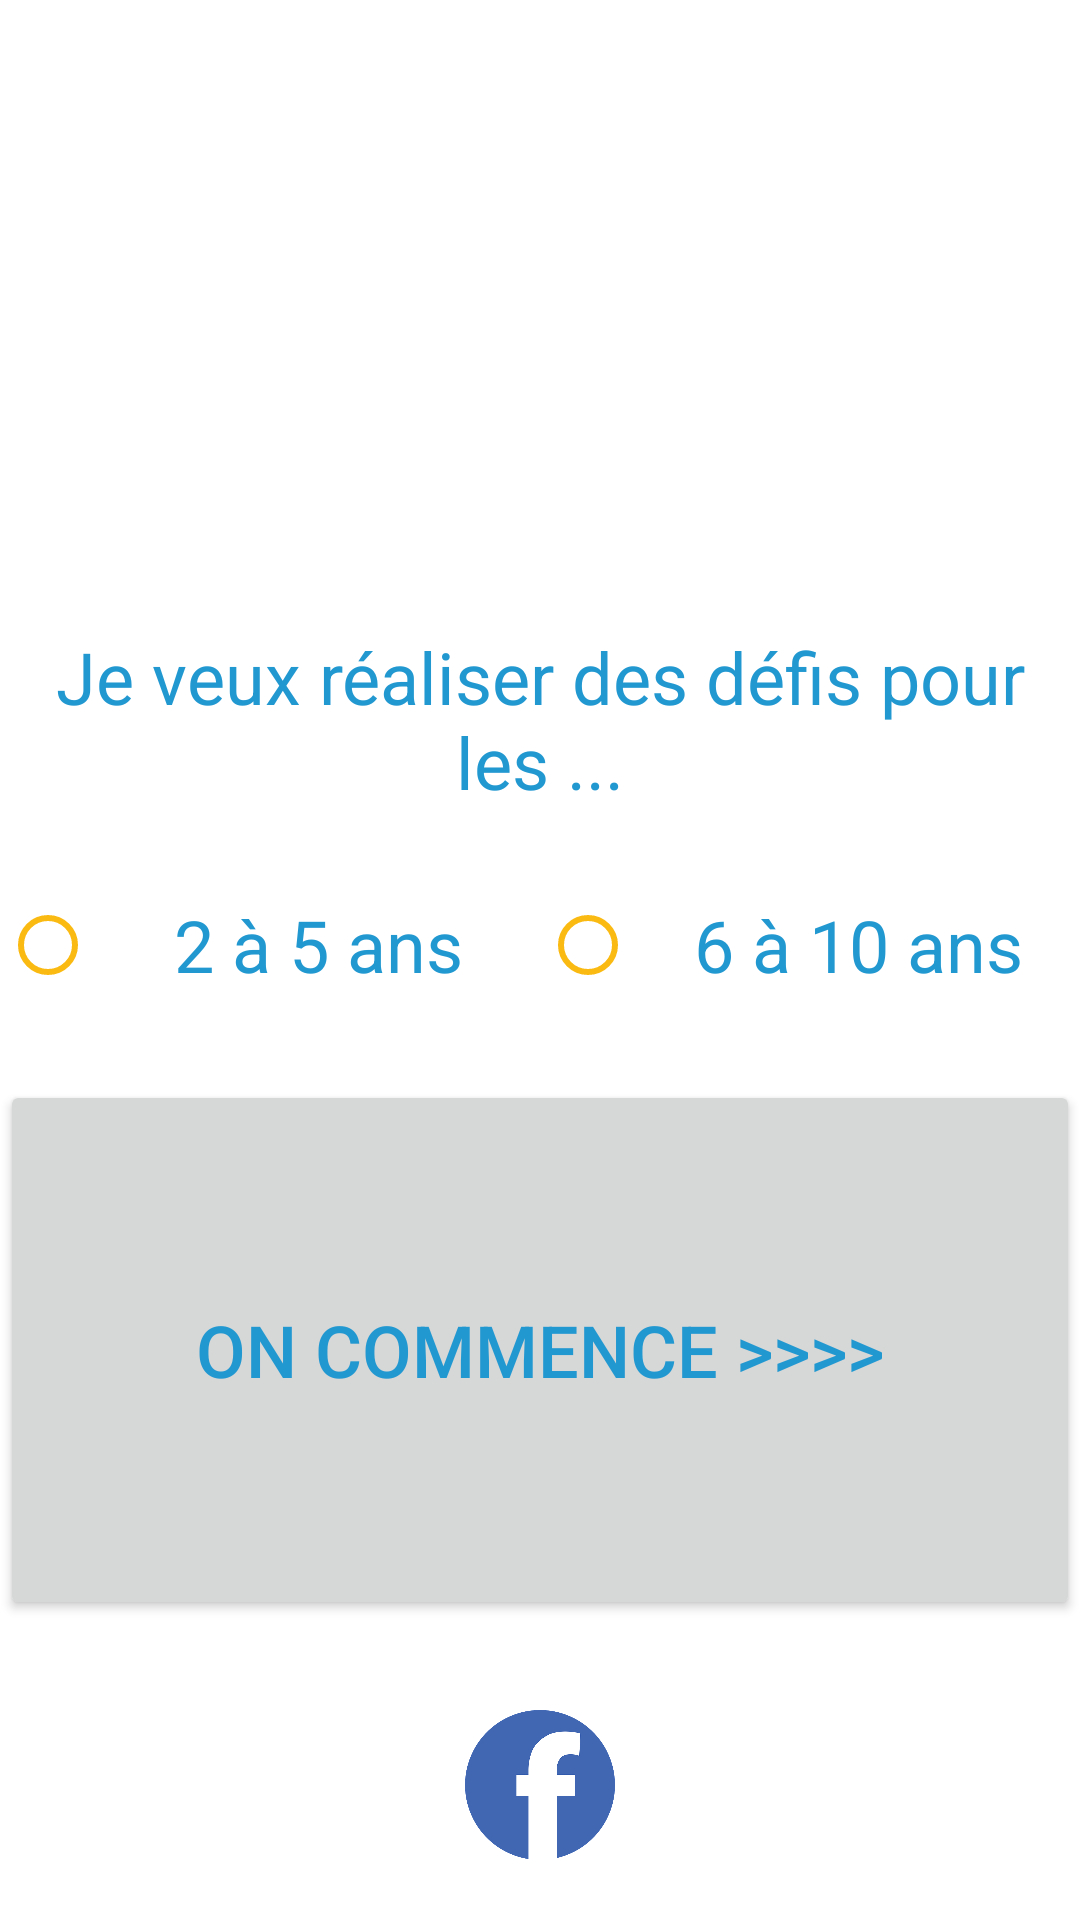

Layout XML and referenced resources for this Android screen:
<!-- AndroidManifest.xml: application theme Theme.ProjetFinalRDP -->
<!-- res/layout/activity_main.xml -->
<?xml version="1.0" encoding="utf-8"?>
<LinearLayout xmlns:android="http://schemas.android.com/apk/res/android"
    xmlns:app="http://schemas.android.com/apk/res-auto"
    xmlns:tools="http://schemas.android.com/tools"
    android:layout_width="match_parent"
    android:layout_height="match_parent"
    android:orientation="vertical"
    tools:context=".MainActivity" >

    <ImageView
        android:id="@+id/imageView"
        android:layout_width="match_parent"
        android:layout_height="0dp"
        android:layout_weight="2"
        app:srcCompat="@drawable/logo" />

    <TextView
        android:id="@+id/texte"
        android:layout_width="match_parent"
        android:layout_height="0dp"
        android:layout_weight="1"
        android:gravity="bottom|center_horizontal"
        android:text="@string/age" />

    <RadioGroup
        android:id="@+id/groupe"
        android:layout_width="match_parent"
        android:layout_height="0dp"
        android:layout_weight="1"
        android:orientation="horizontal">

        <RadioButton
            android:id="@+id/radio25"
            android:layout_width="0dp"
            android:layout_height="match_parent"
            android:layout_weight="1"
            android:gravity="center|center_vertical"
            android:text="@string/rad25"
            android:textColor="?android:attr/textColor" />

        <RadioButton
            android:id="@+id/radio610"
            android:layout_width="0dp"
            android:layout_height="match_parent"
            android:layout_weight="1"
            android:gravity="center|center_vertical"
            android:text="@string/rad610"
            android:textColor="?android:attr/textColor" />

    </RadioGroup>

    <Button
        android:id="@+id/boutonVersListe"
        android:layout_width="match_parent"
        android:layout_height="0dp"
        android:layout_weight="2"
        android:text="@string/oncommence" />

    <LinearLayout
        android:layout_width="match_parent"
        android:layout_height="0dp"
        android:layout_marginTop="10dp"
        android:layout_weight="1"
        android:orientation="horizontal">

        <ImageView
            android:id="@+id/imageFac"
            android:layout_width="wrap_content"
            android:layout_height="wrap_content"
            android:layout_weight="1"
            android:padding="20dp"
            app:srcCompat="@drawable/facebook" />

    </LinearLayout>
</LinearLayout>
<!-- resources referenced by this layout -->
<resources>
  <!-- drawable facebook: png bitmap (drawable, 42151 bytes) -->
  <string name="age">Je veux réaliser des défis pour les ...</string>
  <string name="oncommence">On commence &gt;&gt;&gt;&gt;</string>
  <string name="rad25">2 à 5 ans</string>
  <string name="rad610">6 à 10 ans</string>
  <style name="Theme.ProjetFinalRDP" parent="Theme.MaterialComponents.DayNight.DarkActionBar">
          
          <item name="colorPrimary">@color/bleu</item>
          <item name="colorPrimaryVariant">@color/bleu</item>
          <item name="colorOnPrimary">@color/white</item>
          
          <item name="colorSecondary">@color/teal_200</item>
          <item name="colorSecondaryVariant">@color/teal_700</item>
          <item name="colorOnSecondary">@color/bleu</item>
          
          <item name="android:statusBarColor" tools:targetApi="l">?attr/colorPrimaryVariant</item>
          
          <item name="colorOnBackground">@color/bleu</item>
          <item name="android:textColor">@color/bleu</item>
          <item name="android:textSize">24sp</item>
          <item name="android:buttonTint">@color/jaune</item>
          <item name="colorSurface">#FFFFFF</item>
          <item name="colorOnSurface">@color/bleu</item>
  
  
  
  
  
      </style>
  <color name="bleu">#FF2298D1</color>
  <color name="white">#FFFFFFFF</color>
  <color name="teal_200">#FF03DAC5</color>
  <color name="teal_700">#FF018786</color>
  <color name="jaune">#FFfaba11</color>
</resources>
